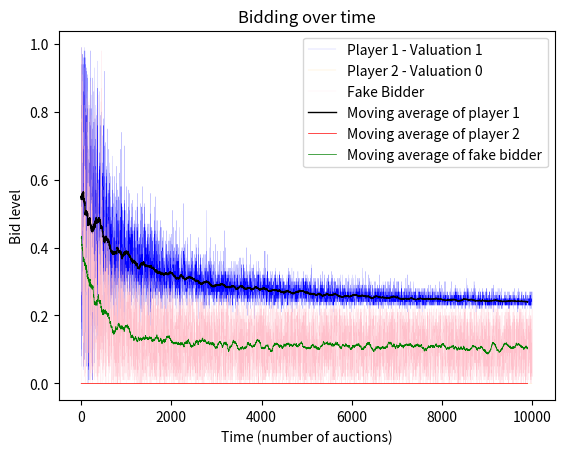

Write the Python code that produced this figure.
import numpy as np
import matplotlib.pyplot as plt

def define_epsilon(n,T,a=1):
        return np.sqrt(np.log(n)/T)*a

class onlineHedge(object):

    def __init__(self, n=101, T=10000, v=1, a=1):
        self.n = n
        self.T = T
        self.actual_value = v 
        #The possible bids correspond to the experts' predictions
        self.possible_bids = np.arange(0, self.n/(self.n-1), 1/(self.n-1))
        self.weights = np.ones(self.n)
        zeros = 0
        for i in range(n):
            if (self.possible_bids[i] > self.actual_value):
                zeros += 1
                self.weights[i] = 0
        self.weights /= (self.n-zeros)
        self.epsilon = define_epsilon(self.n, self.T, a=a)


    def utility(self, opponent_bid):
        utility_array = np.zeros(self.n)
        for i in range(self.n):
            if (self.possible_bids[i] > opponent_bid):
                utility_array[i] = self.actual_value - self.possible_bids[i]
            elif (self.possible_bids[i] == opponent_bid):  
                utility_array[i] = (self.actual_value - self.possible_bids[i])/2
        return utility_array
    

    def utility_of_fake_bidder(self, opponent_bid):
        utility_array = np.zeros(self.n)
        for i in range(self.n):
            if (self.possible_bids[i] < opponent_bid):
                utility_array[i] = opponent_bid
            elif (self.possible_bids[i] == opponent_bid):  
                utility_array[i] = opponent_bid/2
        return utility_array


    def recalculate_weights(self, opponent_bid, fake_bidder=False):
        if not(fake_bidder):
            utilities = self.utility(opponent_bid)
        else: 
            utilities = self.utility_of_fake_bidder(opponent_bid)  

        #Apply weights
        reweighting = np.exp(self.epsilon*utilities)
        self.weights*=reweighting
        self.weights/=np.sum(self.weights)

    def predict(self):
        return np.random.choice(self.possible_bids, p=self.weights)

def moving_average(a, l=100):
    ret = np.cumsum(a, dtype=float)
    ret[l:] = ret[l:] - ret[:-l]
    return ret[l - 1:] / l    

def main():
    revenue = 0
    v1 = 1
    v2 = 0
    player_1 = onlineHedge(v=v1)
    player_2 = onlineHedge(v=v2)
    player_3 = onlineHedge(v=1) # fake bidder
    player_1_bids = []
    player_2_bids = []
    player_3_bids = []
    for i in range(player_1.T):
        bid_1 = player_1.predict()
        bid_2 = player_2.predict()
        bid_3 = player_3.predict()
        player_1_bids.append(bid_1)
        player_2_bids.append(bid_2)
        player_3_bids.append(bid_3)

        greater = max(bid_1, bid_2)
        if (bid_3 > greater):
            player_1.recalculate_weights(bid_3)
            player_2.recalculate_weights(bid_3)
            if (greater > bid_1):
                player_3.recalculate_weights(bid_2, fake_bidder=True)
            else:
                player_3.recalculate_weights(bid_1, fake_bidder=True)
        elif (bid_1 > bid_2):
            revenue += bid_1
            player_2.recalculate_weights(bid_1)
            player_3.recalculate_weights(bid_1, fake_bidder=True)
            if bid_2 > bid_3:
                player_1.recalculate_weights(bid_2)
            else:
                player_1.recalculate_weights(bid_3)
        else:
            revenue += bid_2   
            player_1.recalculate_weights(bid_2)
            player_3.recalculate_weights(bid_2, fake_bidder=True)
            if bid_1 > bid_3:
                player_2.recalculate_weights(bid_1)
            else: 
                player_2.recalculate_weights(bid_3)
   

    print(f'The average revenue is', round(revenue/player_1.T, 3))
    mov_aver_1 = moving_average(player_1_bids)
    mov_aver_2 = moving_average(player_2_bids)
    mov_aver_3 = moving_average(player_3_bids)
    plt.plot(player_1_bids, label=f'Player 1 - Valuation {v1}', color='blue', linewidth=0.08)
    plt.plot(player_2_bids, label=f'Player 2 - Valuation {v2}', color='orange', linewidth=0.08)
    plt.plot(player_3_bids, label='Fake Bidder', color='pink', linewidth=0.08)
    
    plt.plot(mov_aver_1, label = 'Moving average of player 1', color='black', linewidth=1)
    plt.plot(mov_aver_2, label = 'Moving average of player 2', color='red', linewidth=0.5)
    plt.plot(mov_aver_3, label = 'Moving average of fake bidder', color='green', linewidth=0.5)
    plt.ylabel("Bid level")
    plt.xlabel("Time (number of auctions)")
    plt.title("Bidding over time")
    plt.legend()
    plt.show()

        

if __name__ == "__main__":
    main()

    